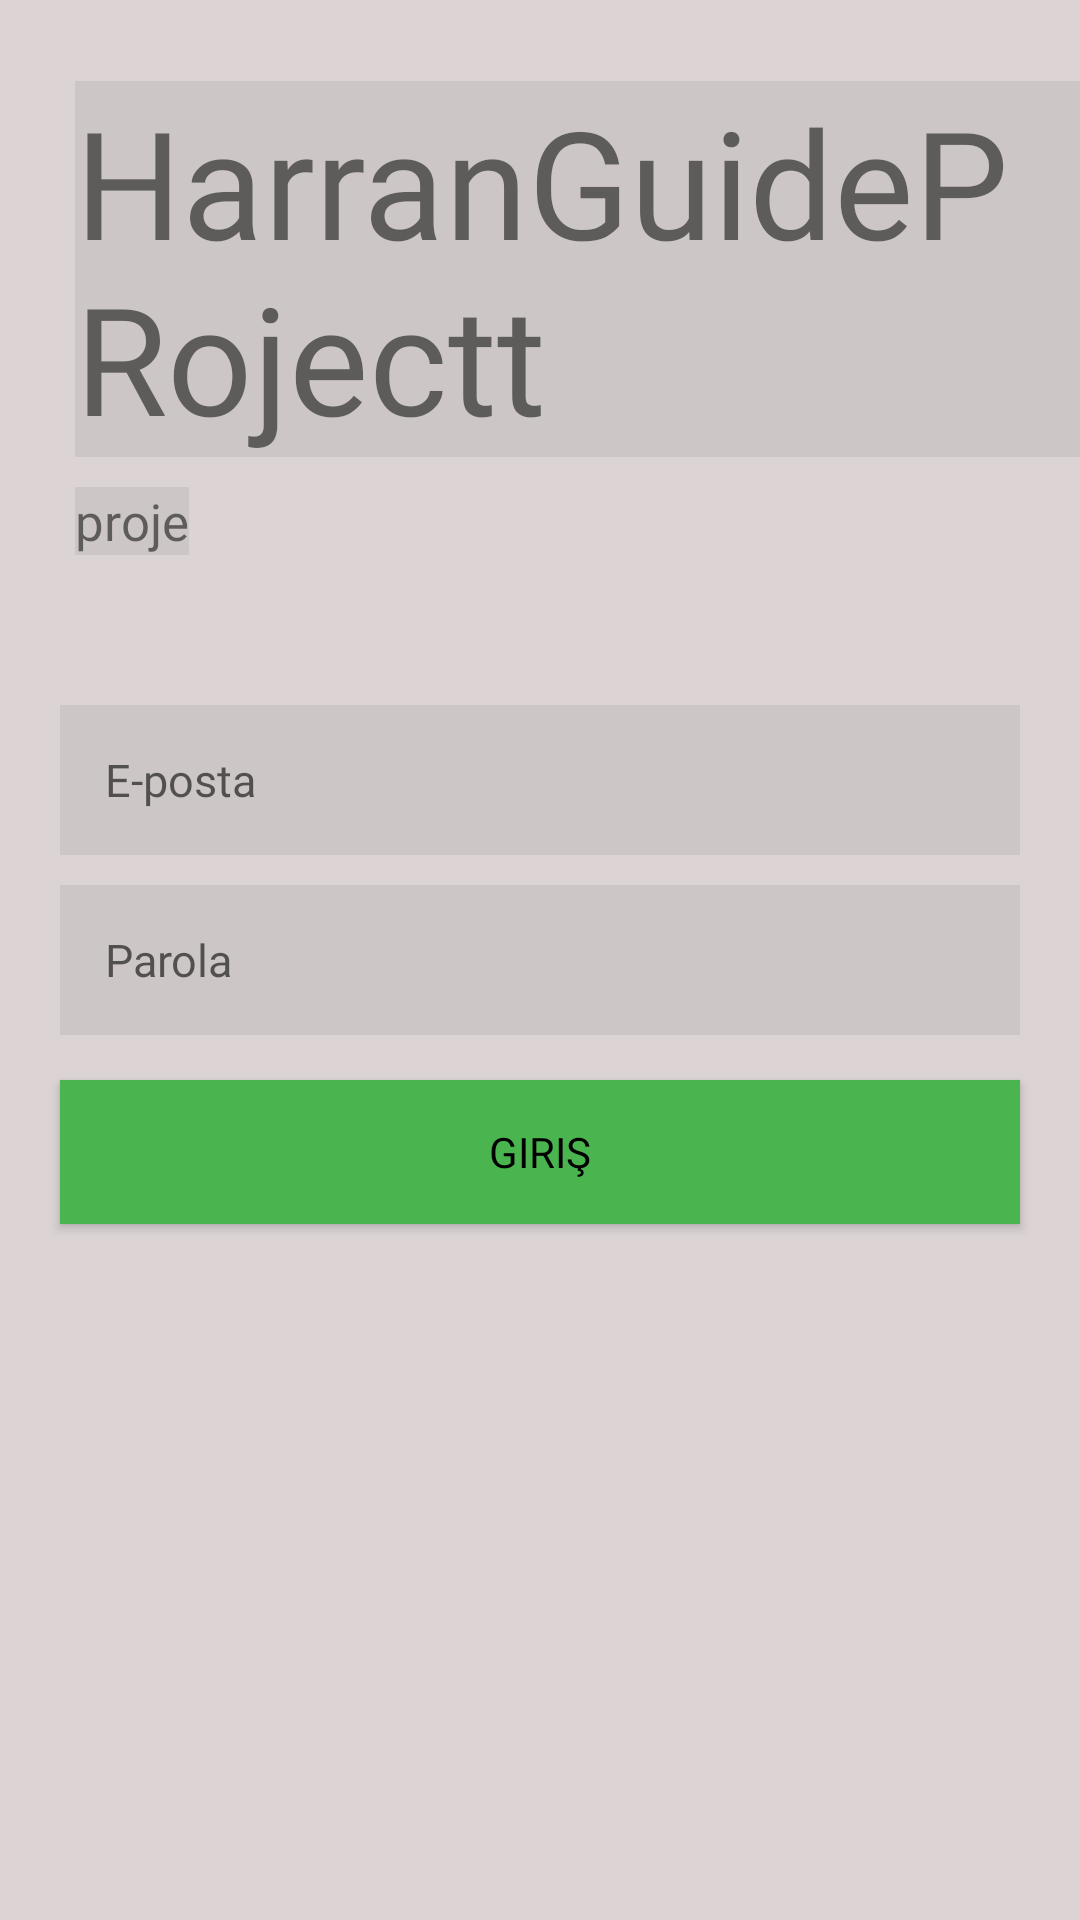

The Android layout XML behind this screen, and the referenced resources:
<!-- AndroidManifest.xml: application theme Theme.HarranGuidePRojectt -->
<!-- res/layout/fragment_login.xml -->
<?xml version="1.0" encoding="utf-8"?>
<RelativeLayout
    xmlns:android="http://schemas.android.com/apk/res/android"
    xmlns:tools="http://schemas.android.com/tools"
    xmlns:app="http://schemas.android.com/apk/res-auto"
    android:layout_width="match_parent"
    android:layout_height="match_parent"
    android:background="@color/white_200"
    tools:context=".Login">

    <TextView
        android:id="@+id/tv_title"
        android:layout_width="wrap_content"
        android:layout_height="wrap_content"
        android:layout_above="@id/tv_subtitle"
        android:layout_marginStart="25dp"
        android:layout_marginBottom="10dp"
        android:background="#11000000"
        android:fontFamily="@font/yazi"
        android:text="@string/app_name"
        android:textSize="50sp" />

    <TextView
        android:id="@+id/tv_subtitle"
        android:layout_width="wrap_content"
        android:layout_height="wrap_content"
        android:text="@string/tag"
        android:background="#11000000"
        android:textSize="17sp"
        android:fontFamily="@font/yazi"
        android:layout_marginStart="25dp"
        android:layout_marginBottom="50dp"
        android:layout_above="@id/email"/>

    <EditText
        android:id="@+id/email"
        android:layout_width="match_parent"
        android:layout_height="50dp"
        android:layout_above="@id/password"
        android:layout_marginLeft="20dp"
        android:layout_marginRight="20dp"
        android:background="#11000000"
        android:drawableLeft="@drawable/ic_action_akpersonel"
        android:fontFamily="@font/yazi"
        android:hint="@string/email"
        android:inputType="textEmailAddress"
        android:padding="15dp"
        android:textSize="15sp" />

    <EditText
        android:id="@+id/password"
        android:layout_width="match_parent"
        android:layout_height="50dp"
        android:layout_centerInParent="true"
        android:layout_marginLeft="20dp"
        android:layout_marginTop="10dp"
        android:layout_marginRight="20dp"
        android:background="#11000000"
        android:fontFamily="@font/yazi"
        android:hint="@string/password"
        android:inputType="textPassword"
        android:padding="15dp"
        android:textSize="15sp" />

    <Button
        android:id="@+id/giris"
        android:layout_width="match_parent"
        android:layout_height="wrap_content"
        android:layout_below="@id/password"
        android:layout_marginLeft="20dp"
        android:layout_marginTop="15dp"
        android:layout_marginRight="20dp"
        android:background="@color/green2"
        android:fontFamily="@font/yazi"
        android:text="@string/login"
        android:textColor="@android:color/black" />
</RelativeLayout>
<!-- resources referenced by this layout -->
<resources>
  <color name="green2">#4AB54E</color>
  <color name="white_200">#DCD4D4</color>
  <string name="app_name">HarranGuidePRojectt</string>
  <string name="email">E-posta</string>
  <string name="login">Giriş</string>
  <string name="password">Parola</string>
  <string name="tag">proje</string>
  <style name="Theme.HarranGuidePRojectt" parent="Theme.MaterialComponents.DayNight.DarkActionBar">
          
          <item name="colorPrimary">@color/purple_500</item>
          <item name="colorPrimaryVariant">@color/purple_700</item>
          <item name="colorOnPrimary">@color/white</item>
          
          <item name="colorSecondary">@color/teal_200</item>
          <item name="colorSecondaryVariant">@color/teal_700</item>
          <item name="colorOnSecondary">@color/black</item>
          
          <item name="android:statusBarColor" tools:targetApi="l">?attr/colorPrimaryVariant</item>
          
          <item name="color" tools:ignore="DuplicateDefinition">@color/white_200</item>
  
      </style>
  <color name="purple_500">#FF6200EE</color>
  <color name="purple_700">#FF3700B3</color>
  <color name="white">#FFFFFFFF</color>
  <color name="teal_200">#FF03DAC5</color>
  <color name="teal_700">#4C81AC</color>
  <color name="black">#FF000000</color>
</resources>
